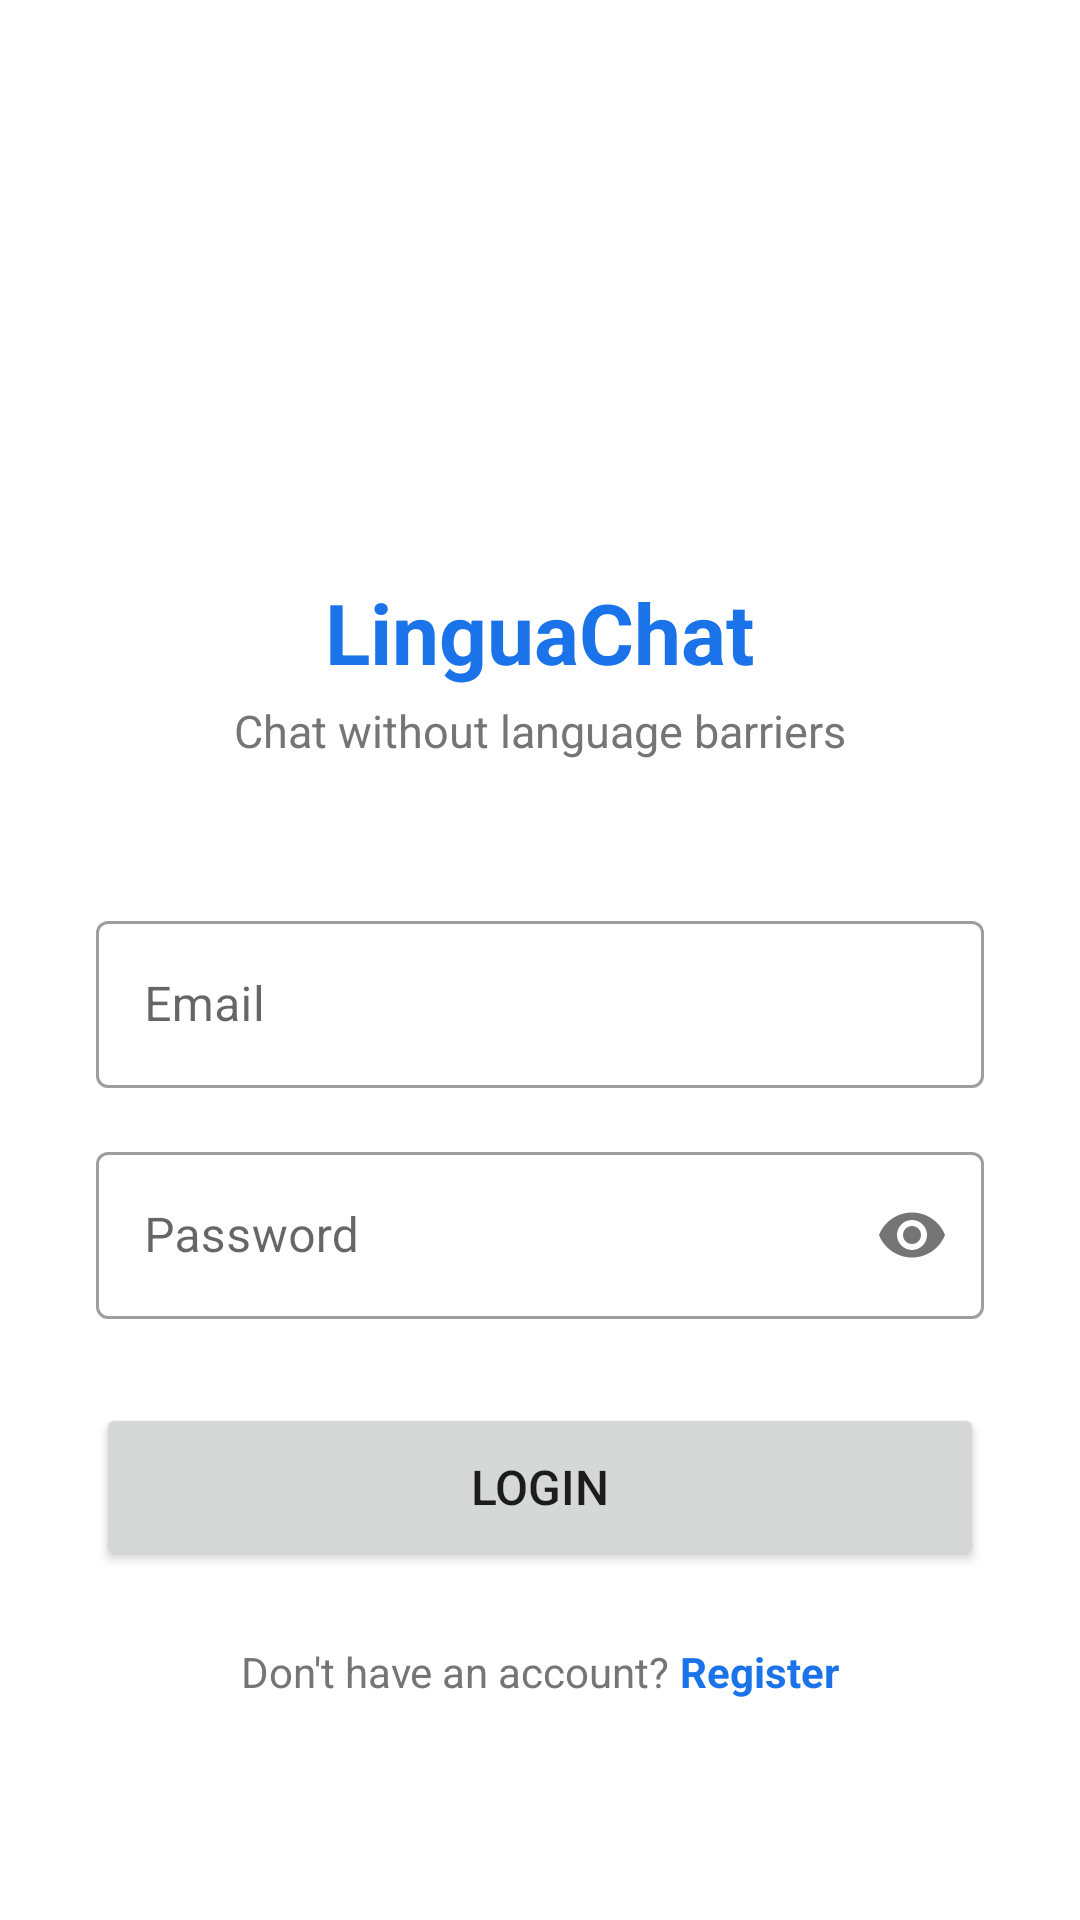

Produce the Android XML layout that renders to this screen, including the resource entries it uses.
<!-- AndroidManifest.xml: application theme Theme.LinguaChat -->
<!-- res/layout/activity_login.xml -->
<?xml version="1.0" encoding="utf-8"?>
<ScrollView xmlns:android="http://schemas.android.com/apk/res/android"
    android:layout_width="match_parent"
    android:layout_height="match_parent"
    android:fillViewport="true"
    android:background="@color/background">

    <LinearLayout
        android:layout_width="match_parent"
        android:layout_height="wrap_content"
        android:orientation="vertical"
        android:padding="32dp"
        android:gravity="center_horizontal">

        <ImageView
            android:layout_width="80dp"
            android:layout_height="80dp"
            android:layout_marginTop="72dp"
            android:layout_marginBottom="8dp"
            android:src="@mipmap/ic_launcher_round"
            android:contentDescription="LinguaChat logo" />

        <TextView
            android:layout_width="wrap_content"
            android:layout_height="wrap_content"
            android:text="LinguaChat"
            android:textSize="28sp"
            android:textStyle="bold"
            android:textColor="@color/colorPrimary"
            android:layout_marginBottom="4dp" />

        <TextView
            android:layout_width="wrap_content"
            android:layout_height="wrap_content"
            android:text="Chat without language barriers"
            android:textSize="15sp"
            android:textColor="@color/textSecondary"
            android:layout_marginBottom="48dp" />

        <com.google.android.material.textfield.TextInputLayout
            android:layout_width="match_parent"
            android:layout_height="wrap_content"
            android:hint="Email"
            style="@style/Widget.MaterialComponents.TextInputLayout.OutlinedBox"
            android:layout_marginBottom="16dp">

            <com.google.android.material.textfield.TextInputEditText
                android:id="@+id/etEmail"
                android:layout_width="match_parent"
                android:layout_height="wrap_content"
                android:inputType="textEmailAddress" />
        </com.google.android.material.textfield.TextInputLayout>

        <com.google.android.material.textfield.TextInputLayout
            android:layout_width="match_parent"
            android:layout_height="wrap_content"
            android:hint="Password"
            app:passwordToggleEnabled="true"
            style="@style/Widget.MaterialComponents.TextInputLayout.OutlinedBox"
            android:layout_marginBottom="28dp"
            xmlns:app="http://schemas.android.com/apk/res-auto">

            <com.google.android.material.textfield.TextInputEditText
                android:id="@+id/etPassword"
                android:layout_width="match_parent"
                android:layout_height="wrap_content"
                android:inputType="textPassword" />
        </com.google.android.material.textfield.TextInputLayout>

        <FrameLayout
            android:layout_width="match_parent"
            android:layout_height="wrap_content"
            android:layout_marginBottom="16dp">

            <Button
                android:id="@+id/btnLogin"
                android:layout_width="match_parent"
                android:layout_height="56dp"
                android:text="Login"
                android:textSize="16sp" />

            <ProgressBar
                android:id="@+id/progressBar"
                android:layout_width="32dp"
                android:layout_height="32dp"
                android:layout_gravity="center"
                android:visibility="gone"
                android:indeterminateTint="@color/white" />
        </FrameLayout>

        <LinearLayout
            android:layout_width="wrap_content"
            android:layout_height="wrap_content"
            android:orientation="horizontal"
            android:layout_marginTop="8dp">

            <TextView
                android:layout_width="wrap_content"
                android:layout_height="wrap_content"
                android:text="Don't have an account? "
                android:textColor="@color/textSecondary" />

            <TextView
                android:id="@+id/tvRegister"
                android:layout_width="wrap_content"
                android:layout_height="wrap_content"
                android:text="Register"
                android:textColor="@color/colorPrimary"
                android:textStyle="bold" />
        </LinearLayout>

    </LinearLayout>
</ScrollView>
<!-- resources referenced by this layout -->
<resources>
  <color name="background">#FFFFFF</color>
  <color name="colorPrimary">#1A73E8</color>
  <color name="textSecondary">#757575</color>
  <color name="white">#FFFFFF</color>
  <style name="Theme.LinguaChat" parent="Theme.MaterialComponents.Light.NoActionBar">
          <item name="colorPrimary">@color/colorPrimary</item>
          <item name="colorPrimaryDark">@color/colorPrimaryDark</item>
          <item name="colorAccent">@color/colorAccent</item>
          <item name="android:windowBackground">@color/background</item>
          <item name="android:statusBarColor">@color/colorPrimaryDark</item>
      </style>
  <color name="colorPrimaryDark">#1558B0</color>
  <color name="colorAccent">#03A9F4</color>
</resources>
